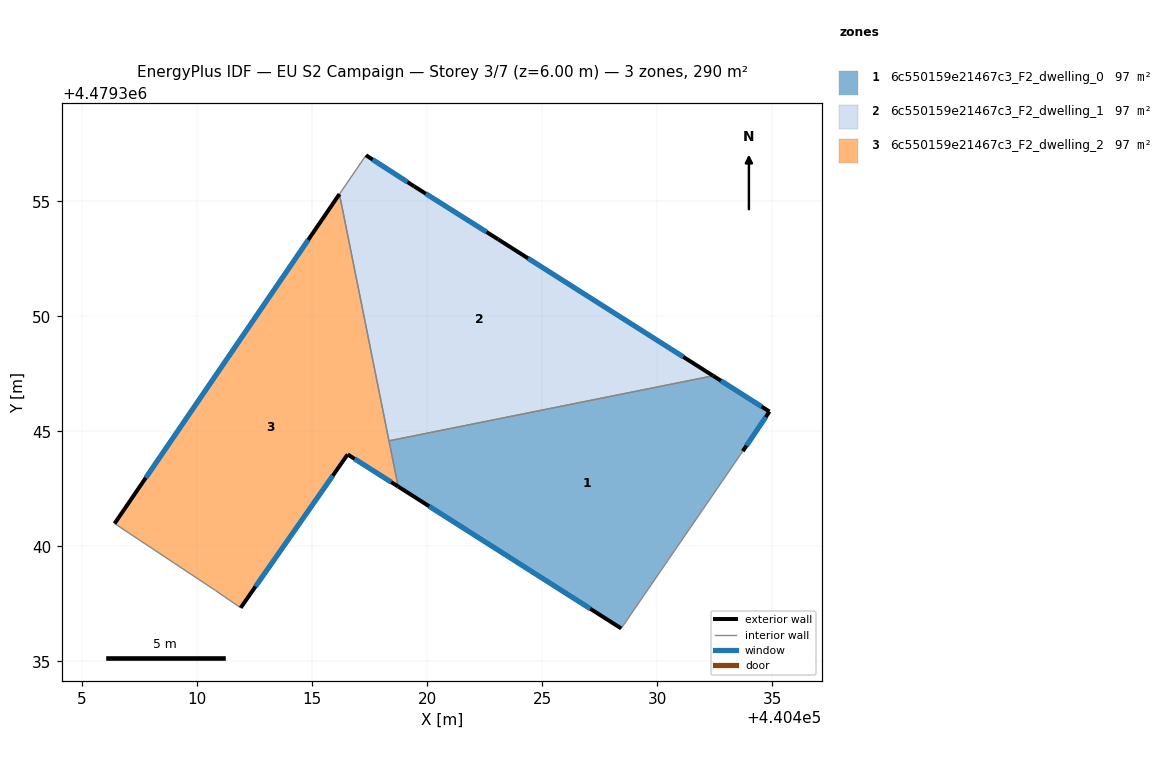
=== STOREY PLAN SPEC (per zone: floor XY polygon, exterior-wall plan segments, windows/doors) ===
zone 1: 6c550159e21467c3_F2_dwelling_0  (96.8 m²)
  floor: (440428.43, 4479336.43) (440433.72, 4479344.14) (440434.88, 4479345.86) (440432.43, 4479347.42) (440418.34, 4479344.59) (440418.74, 4479342.60)
  exterior wall: (440432.43, 4479347.42) – (440434.88, 4479345.86)  [2.9 m]
    window: (440432.77, 4479347.20) – (440434.54, 4479346.08)  [4.5 m²]
  exterior wall: (440434.88, 4479345.86) – (440433.72, 4479344.14)  [2.1 m]
    window: (440434.72, 4479345.62) – (440433.88, 4479344.38)  [3.2 m²]
  exterior wall: (440428.43, 4479336.43) – (440418.74, 4479342.60)  [11.5 m]
    window: (440427.09, 4479337.29) – (440420.08, 4479341.74)  [18.0 m²]
  interior walls: 3
zone 2: 6c550159e21467c3_F2_dwelling_1  (96.8 m²)
  floor: (440432.43, 4479347.42) (440423.08, 4479353.35) (440419.43, 4479355.65) (440417.34, 4479357.00) (440416.18, 4479355.31) (440418.34, 4479344.59)
  exterior wall: (440417.34, 4479357.00) – (440419.43, 4479355.65)  [2.5 m]
    window: (440417.63, 4479356.81) – (440419.14, 4479355.84)  [3.9 m²]
  exterior wall: (440419.43, 4479355.65) – (440423.08, 4479353.35)  [4.3 m]
    window: (440419.94, 4479355.33) – (440422.58, 4479353.67)  [6.8 m²]
  exterior wall: (440423.08, 4479353.35) – (440432.43, 4479347.42)  [11.1 m]
    window: (440424.38, 4479352.52) – (440431.13, 4479348.24)  [17.3 m²]
  interior walls: 3
zone 3: 6c550159e21467c3_F2_dwelling_2  (96.8 m²)
  floor: (440418.74, 4479342.60) (440416.18, 4479355.31) (440406.41, 4479340.99) (440410.79, 4479338.08) (440411.89, 4479337.33) (440416.54, 4479344.00)
  exterior wall: (440406.41, 4479340.99) – (440416.18, 4479355.31)  [17.3 m]
    window: (440407.77, 4479342.98) – (440414.83, 4479353.33)  [27.1 m²]
  exterior wall: (440418.74, 4479342.60) – (440416.54, 4479344.00)  [2.6 m]
    window: (440418.43, 4479342.79) – (440416.84, 4479343.80)  [4.1 m²]
  exterior wall: (440416.54, 4479344.00) – (440411.89, 4479337.33)  [8.1 m]
    window: (440415.89, 4479343.07) – (440412.54, 4479338.26)  [12.7 m²]
  interior walls: 4

=== DERIVED (storey summary) ===
Building: EU S2 Campaign
Storey: 3 of 7  (floor level z = 6.00 m)
Storey gross floor area: 290.3 m²
Zones on this storey: 3
  - 6c550159e21467c3_F2_dwelling_0: floor 96.8 m²; exterior wall 16.5 m (49.4 m²); 3 window(s) 25.8 m²; WWR 52.2%
  - 6c550159e21467c3_F2_dwelling_1: floor 96.8 m²; exterior wall 17.9 m (53.6 m²); 3 window(s) 28.0 m²; WWR 52.2%
  - 6c550159e21467c3_F2_dwelling_2: floor 96.8 m²; exterior wall 28.1 m (84.2 m²); 3 window(s) 44.0 m²; WWR 52.2%
Zone adjacency (shared interzone walls):
  - 6c550159e21467c3_F2_dwelling_0 ↔ 6c550159e21467c3_F2_dwelling_1
  - 6c550159e21467c3_F2_dwelling_0 ↔ 6c550159e21467c3_F2_dwelling_2
  - 6c550159e21467c3_F2_dwelling_1 ↔ 6c550159e21467c3_F2_dwelling_2